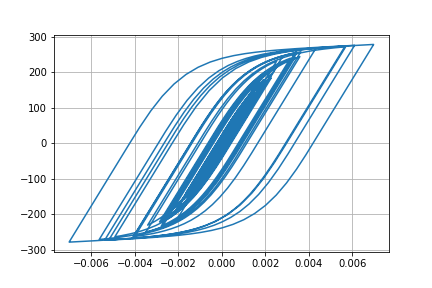

Source data for this figure (header and first rows):
Desplacment, Force
0.0, 0.0
-1.0301420429903432e-06, -0.103
-3.167939563677638e-06, -0.3168
-4.6532180334518026e-06, -0.4653
-4.1579627584958044e-06, -0.4158
-1.133855855891348e-06, -0.1134
4.2345391227849e-06, 0.4235
1.1349805365767232e-05, 1.135
1.9724065307104047e-05, 1.972
2.9090537715513474e-05, 2.909
3.92950378928001e-05, 3.929
5.0163588038238715e-05, 5.016
6.135146917943475e-05, 6.134
7.220271066768606e-05, 7.219
8.17900544361874e-05, 8.177
8.949639516453278e-05, 8.946
9.536994450160502e-05, 9.533
0.0001, 10
0.0001044, 10.44
0.0001092, 10.92
0.0001152, 11.52
0.0001223, 12.23
0.00013, 12.99
0.0001373, 13.71
0.0001433, 14.32
0.0001473, 14.72
0.0001482, 14.81
0.0001451, 14.49
0.0001373, 13.71
0.0001249, 12.48
0.0001089, 10.87
9.02801840123151e-05, 9.013
7.027032237873822e-05, 7.012
4.984070039184123e-05, 4.969
3.0031125948550557e-05, 2.988
1.1623399106336952e-05, 1.147
-4.86668170851452e-06, -0.5015
-1.9720801276629324e-05, -1.987
-3.4104777321662655e-05, -3.425
-4.967587018092379e-05, -4.982
-6.820178491181475e-05, -6.834
-9.079863193762944e-05, -9.091
-0.0001177, -11.78
-0.0001485, -14.85
-0.0001828, -18.27
-0.0002196, -21.93
-0.0002571, -25.65
-0.0002927, -29.17
-0.0003227, -32.13
-0.0003448, -34.31
-0.0003585, -35.65
-0.0003649, -36.29
-0.0003667, -36.46
-0.0003663, -36.42
-0.000365, -36.29
-0.0003636, -36.15
-0.000363, -36.1
-0.0003642, -36.21
-0.0003678, -36.56
-0.0003739, -37.16
... 2,941 more rows
